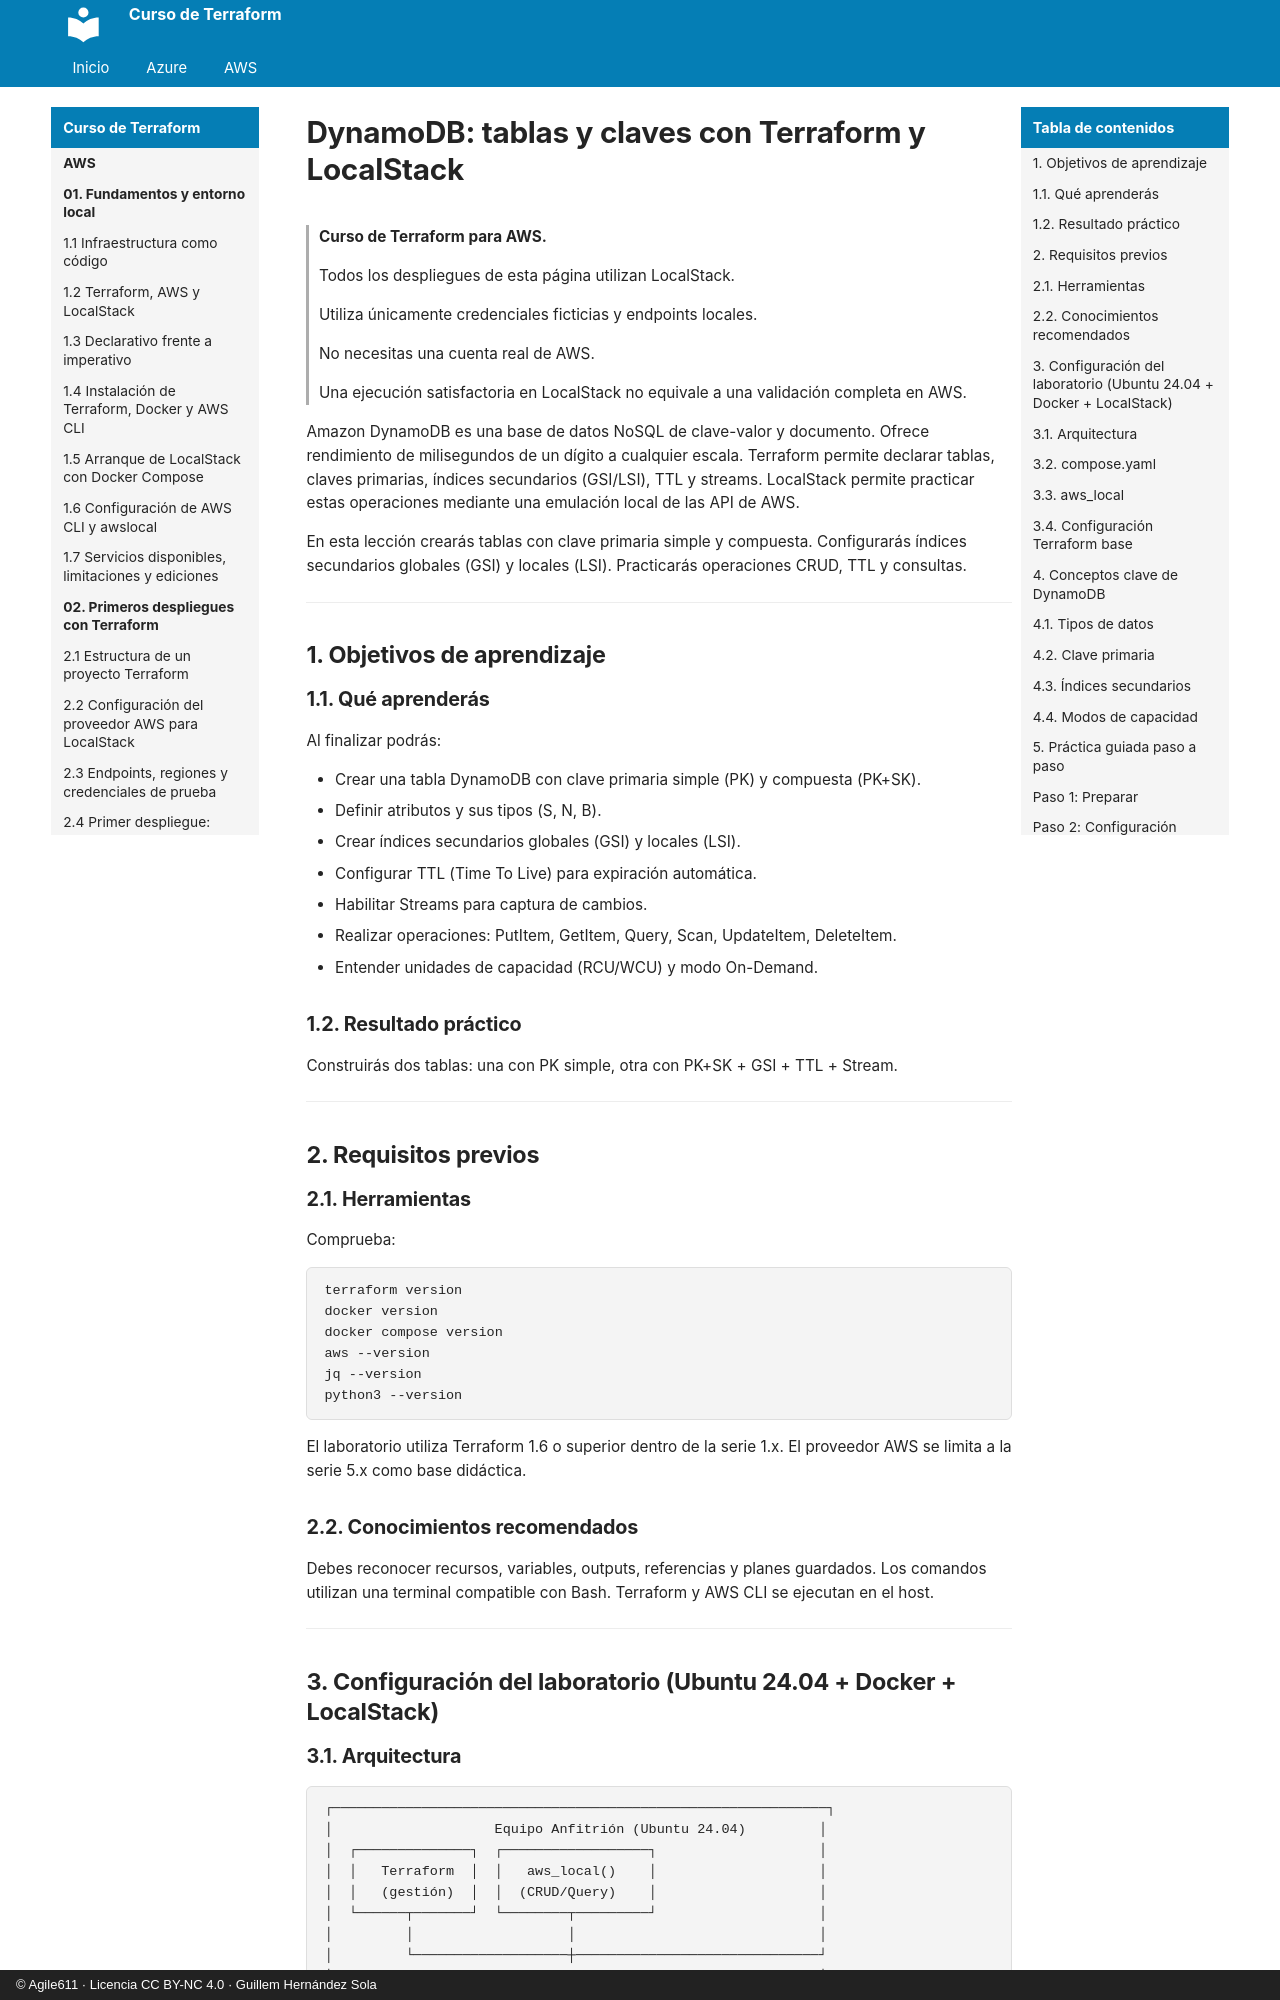

repository: agile611/curso-terraform · page: aws/05-04-dynamodb-tablas-y-claves/index.html · generator: mkdocs · copyright: © Agile611 · Licencia CC BY-NC 4.0 · Guillem Hernández Sola

# DynamoDB: tablas y claves con Terraform y LocalStack

> **Curso de Terraform para AWS.**
>
> Todos los despliegues de esta página utilizan LocalStack.
>
> Utiliza únicamente credenciales ficticias y endpoints locales.
>
> No necesitas una cuenta real de AWS.
>
> Una ejecución satisfactoria en LocalStack no equivale a una validación completa en AWS.

Amazon DynamoDB es una base de datos NoSQL de clave-valor y documento.
Ofrece rendimiento de milisegundos de un dígito a cualquier escala.
Terraform permite declarar tablas, claves primarias, índices secundarios (GSI/LSI), TTL y streams.
LocalStack permite practicar estas operaciones mediante una emulación local de las API de AWS.

En esta lección crearás tablas con clave primaria simple y compuesta.
Configurarás índices secundarios globales (GSI) y locales (LSI).
Practicarás operaciones CRUD, TTL y consultas.

---

## 1. Objetivos de aprendizaje

### 1.1. Qué aprenderás

Al finalizar podrás:

- Crear una tabla DynamoDB con clave primaria simple (PK) y compuesta (PK+SK).
- Definir atributos y sus tipos (S, N, B).
- Crear índices secundarios globales (GSI) y locales (LSI).
- Configurar TTL (Time To Live) para expiración automática.
- Habilitar Streams para captura de cambios.
- Realizar operaciones: PutItem, GetItem, Query, Scan, UpdateItem, DeleteItem.
- Entender unidades de capacidad (RCU/WCU) y modo On-Demand.

### 1.2. Resultado práctico

Construirás dos tablas: una con PK simple, otra con PK+SK + GSI + TTL + Stream.

---

## 2. Requisitos previos

### 2.1. Herramientas

Comprueba:

```bash
terraform version
docker version
docker compose version
aws --version
jq --version
python3 --version
```

El laboratorio utiliza Terraform 1.6 o superior dentro de la serie 1.x.
El proveedor AWS se limita a la serie 5.x como base didáctica.

### 2.2. Conocimientos recomendados

Debes reconocer recursos, variables, outputs, referencias y planes guardados.
Los comandos utilizan una terminal compatible con Bash.
Terraform y AWS CLI se ejecutan en el host.

---

## 3. Configuración del laboratorio (Ubuntu 24.04 + Docker + LocalStack)
